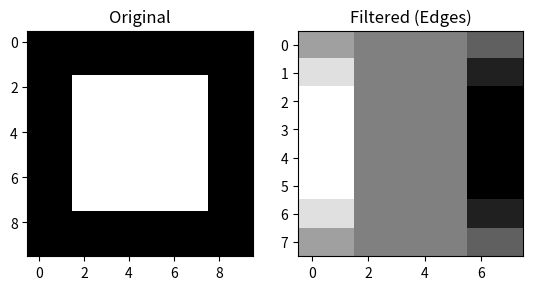

The script that saved this image:
import numpy as np
from numpy.lib.stride_tricks import sliding_window_view
import matplotlib.pyplot as plt

def convolve2d(image, kernel):
    # Assumes kernel is smaller than image
    k_h, k_w = kernel.shape
    # Use NumPy to generate a view into the image without copying data
    windows = sliding_window_view(image, (k_h, k_w))
    # Element-wise multiply + sum over the kernel axes
    return np.einsum('ijkh,kh->ij', windows, kernel)

# Dummy image: 10x10
img = np.zeros((10,10))
img[2:8, 2:8] = 1

# Sobel kernel (Vertical Edges)
kernel = np.array([[-1, 0, 1], [-2, 0, 2], [-1, 0, 1]])

out = convolve2d(img, kernel)

plt.subplot(1,2,1); plt.imshow(img, cmap='gray'); plt.title('Original')
plt.subplot(1,2,2); plt.imshow(out, cmap='gray'); plt.title('Filtered (Edges)')
plt.show()
